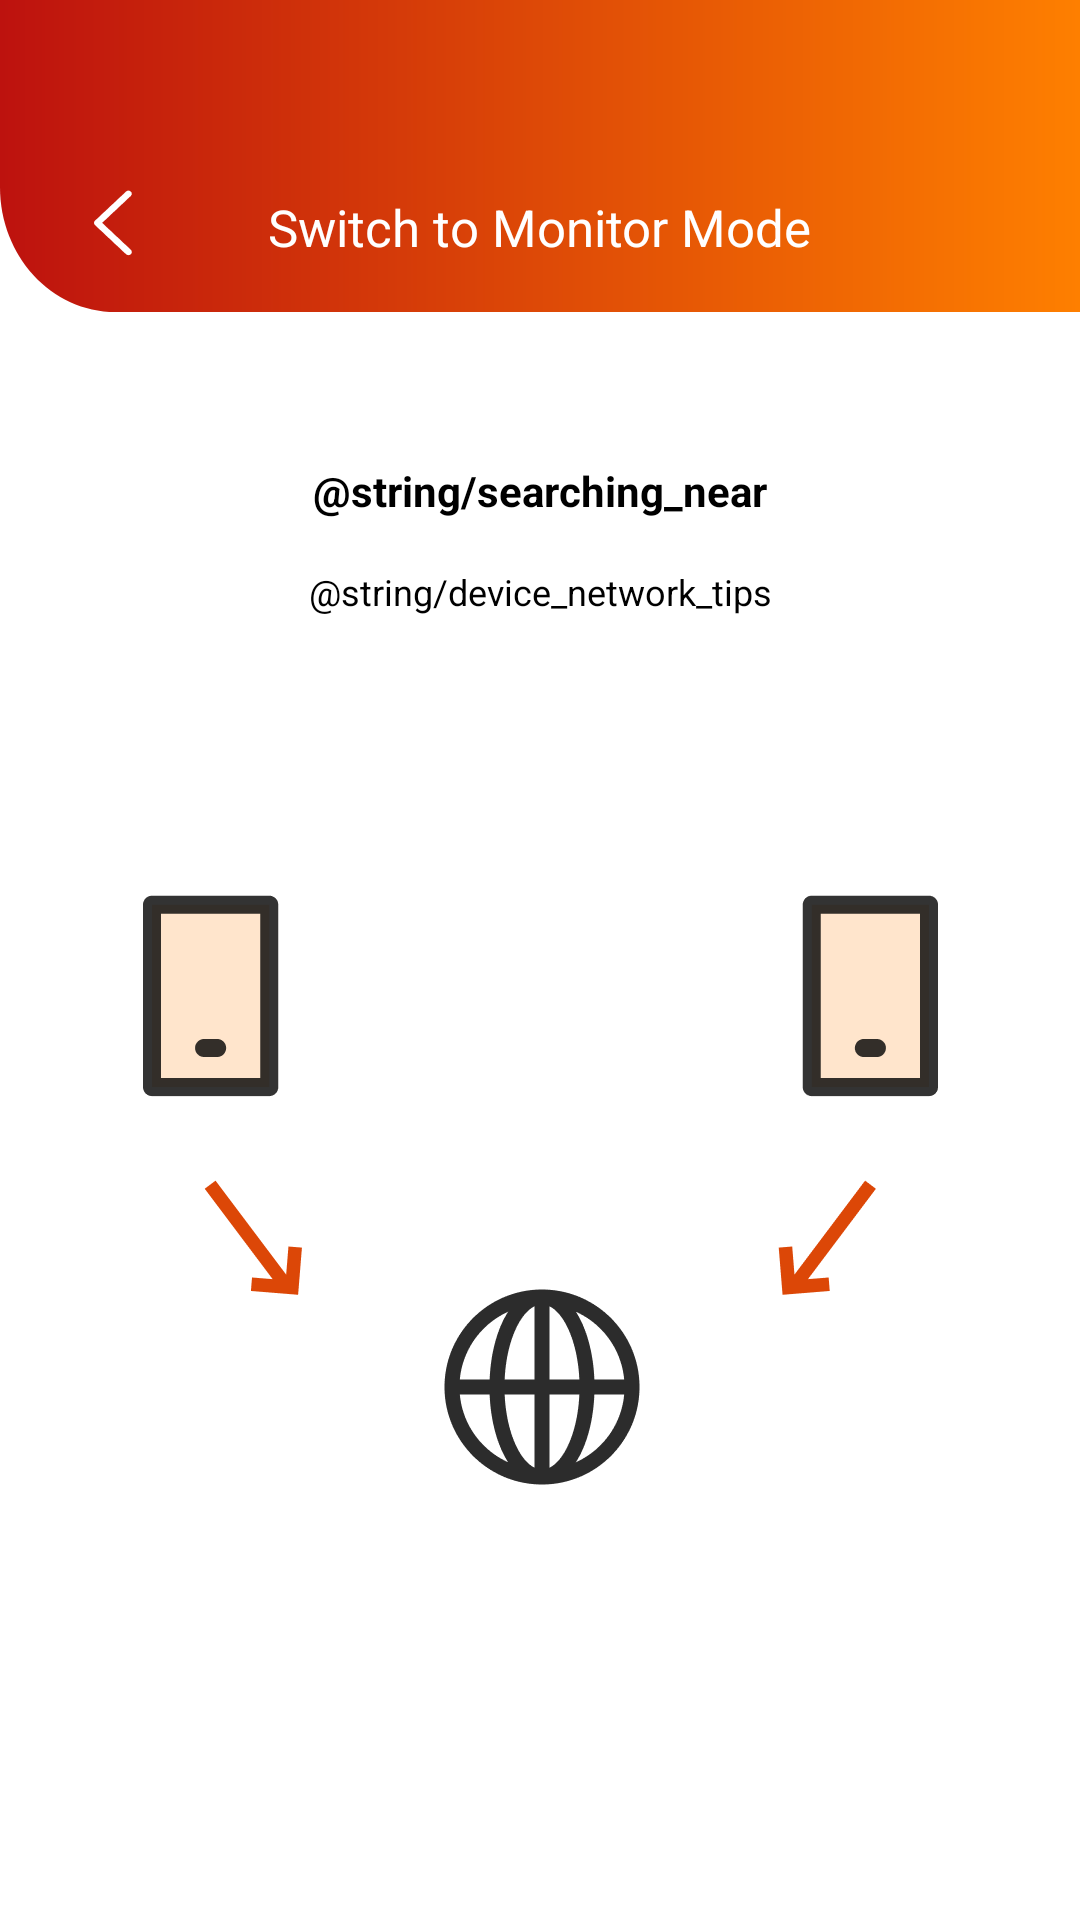

Reconstruct the res/layout file that produces this screen, plus the resources it refers to.
<!-- AndroidManifest.xml: application theme Theme.MultiCameraDemo -->
<!-- res/layout/activity_guide_connect.xml -->
<?xml version="1.0" encoding="utf-8"?>
<androidx.constraintlayout.widget.ConstraintLayout
    xmlns:android="http://schemas.android.com/apk/res/android"
    xmlns:app="http://schemas.android.com/apk/res-auto"
    android:layout_width="match_parent"
    android:layout_height="match_parent">

   <androidx.constraintlayout.widget.ConstraintLayout
       android:id="@+id/title"
       android:layout_width="match_parent"
       android:layout_height="104dp"
       android:background="@drawable/bg_titlebar"
       app:layout_constraintTop_toTopOf="parent"
       android:orientation="horizontal">

       <ImageView
           android:id="@+id/navigation_back"
           android:layout_width="wrap_content"
           android:layout_height="wrap_content"
           app:layout_constraintStart_toStartOf="parent"
           app:layout_constraintBottom_toBottomOf="parent"
           android:layout_marginBottom="10dp"
           android:layout_marginStart="18dp"
           android:src="@drawable/ic_white_back"/>

       <TextView
           android:layout_width="wrap_content"
           android:layout_height="wrap_content"
           android:text="Switch to Monitor Mode"
           android:layout_gravity="center"
            app:layout_constraintStart_toStartOf="parent"
           app:layout_constraintEnd_toEndOf="parent"
           app:layout_constraintBottom_toBottomOf="parent"
           android:layout_marginBottom="17dp"
           android:textColor="@color/white"
           android:textSize="17sp" />

   </androidx.constraintlayout.widget.ConstraintLayout>

    <TextView
        android:id="@+id/near_tv"
        android:layout_width="wrap_content"
        android:layout_height="wrap_content"
        android:text="@string/searching_near"
        app:layout_constraintTop_toBottomOf="@id/title"
        app:layout_constraintStart_toStartOf="parent"
        app:layout_constraintEnd_toEndOf="parent"
        android:layout_marginTop="50dp"
        android:textColor="@color/black"
        android:textStyle="bold"
        />

    <TextView
        android:id="@+id/device_tips"
        android:layout_width="wrap_content"
        android:layout_height="wrap_content"
        app:layout_constraintStart_toStartOf="parent"
        app:layout_constraintEnd_toEndOf="parent"
        app:layout_constraintTop_toBottomOf="@id/near_tv"
        android:layout_marginTop="16dp"
        android:textSize="12sp"
        android:textColor="@color/black"
        android:text="@string/device_network_tips" />

    <ImageView
        android:layout_width="wrap_content"
        android:layout_height="wrap_content"
        android:src="@drawable/ic_connect_placeholder"
        app:layout_constraintTop_toBottomOf="@id/device_tips"
        android:layout_marginTop="93dp"
        app:layout_constraintStart_toStartOf="parent"
        app:layout_constraintEnd_toEndOf="parent" />

    <TextView
        android:id="@+id/net_tv"
        android:layout_width="wrap_content"
        android:layout_height="wrap_content"
        app:layout_constraintStart_toStartOf="parent"
        app:layout_constraintEnd_toEndOf="parent"
        app:layout_constraintBottom_toBottomOf="parent"
        android:layout_marginBottom="150dp"
        android:textColor="@android:color/transparent"
        />


</androidx.constraintlayout.widget.ConstraintLayout>
<!-- resources referenced by this layout -->
<resources>
  <!-- drawable bg_titlebar (drawable) -->
  <vector xmlns:android="http://schemas.android.com/apk/res/android"
      xmlns:aapt="http://schemas.android.com/aapt"
      android:width="375dp"
      android:height="100dp"
      android:viewportWidth="375"
      android:viewportHeight="100">
    <path
        android:pathData="M0,0h375l0,0v100l0,0H40C17.9,100 0,82.1 0,60V0L0,0z">
      <aapt:attr name="android:fillColor">
        <gradient 
            android:startX="375"
            android:startY="50.01"
            android:endX="0"
            android:endY="50.01"
            android:type="linear">
          <item android:offset="0" android:color="#FFFE7F00"/>
          <item android:offset="0.28" android:color="#FFEC6104"/>
          <item android:offset="0.52" android:color="#FFDC4707"/>
          <item android:offset="0.78" android:color="#FFCB2A0B"/>
          <item android:offset="1" android:color="#FFBD120E"/>
        </gradient>
      </aapt:attr>
    </path>
  </vector>
  <!-- drawable ic_connect_placeholder: png bitmap (drawable-xxhdpi, 14946 bytes) -->
  <!-- drawable ic_white_back: png bitmap (drawable-xxhdpi, 612 bytes) -->
  <string name="device_network_tips">两台设备需要处于同一个网路中</string>
  <string name="searching_near">正在搜索附近的设备...</string>
  <style name="Theme.MultiCameraDemo" parent="Theme.MaterialComponents.DayNight.NoActionBar">
          
          <item name="colorPrimary">@color/purple_500</item>
          <item name="colorPrimaryVariant">@color/purple_700</item>
          <item name="colorOnPrimary">@color/white</item>
          
          <item name="colorSecondary">@color/teal_200</item>
          <item name="colorSecondaryVariant">@color/teal_700</item>
          <item name="colorOnSecondary">@color/black</item>
          
          <item name="android:statusBarColor">?attr/colorPrimaryVariant</item>
          
      </style>
  <!-- not gathered from this repository: default colours our renderer supplied (Android Studio template values) -->
  <color name="purple_500">#FF6200EE</color>
  <color name="purple_700">#FF3700B3</color>
  <color name="teal_200">#FF03DAC5</color>
  <color name="teal_700">#FF018786</color>
  <color name="black">#FF000000</color>
  <color name="white">#FFFFFFFF</color>
</resources>
